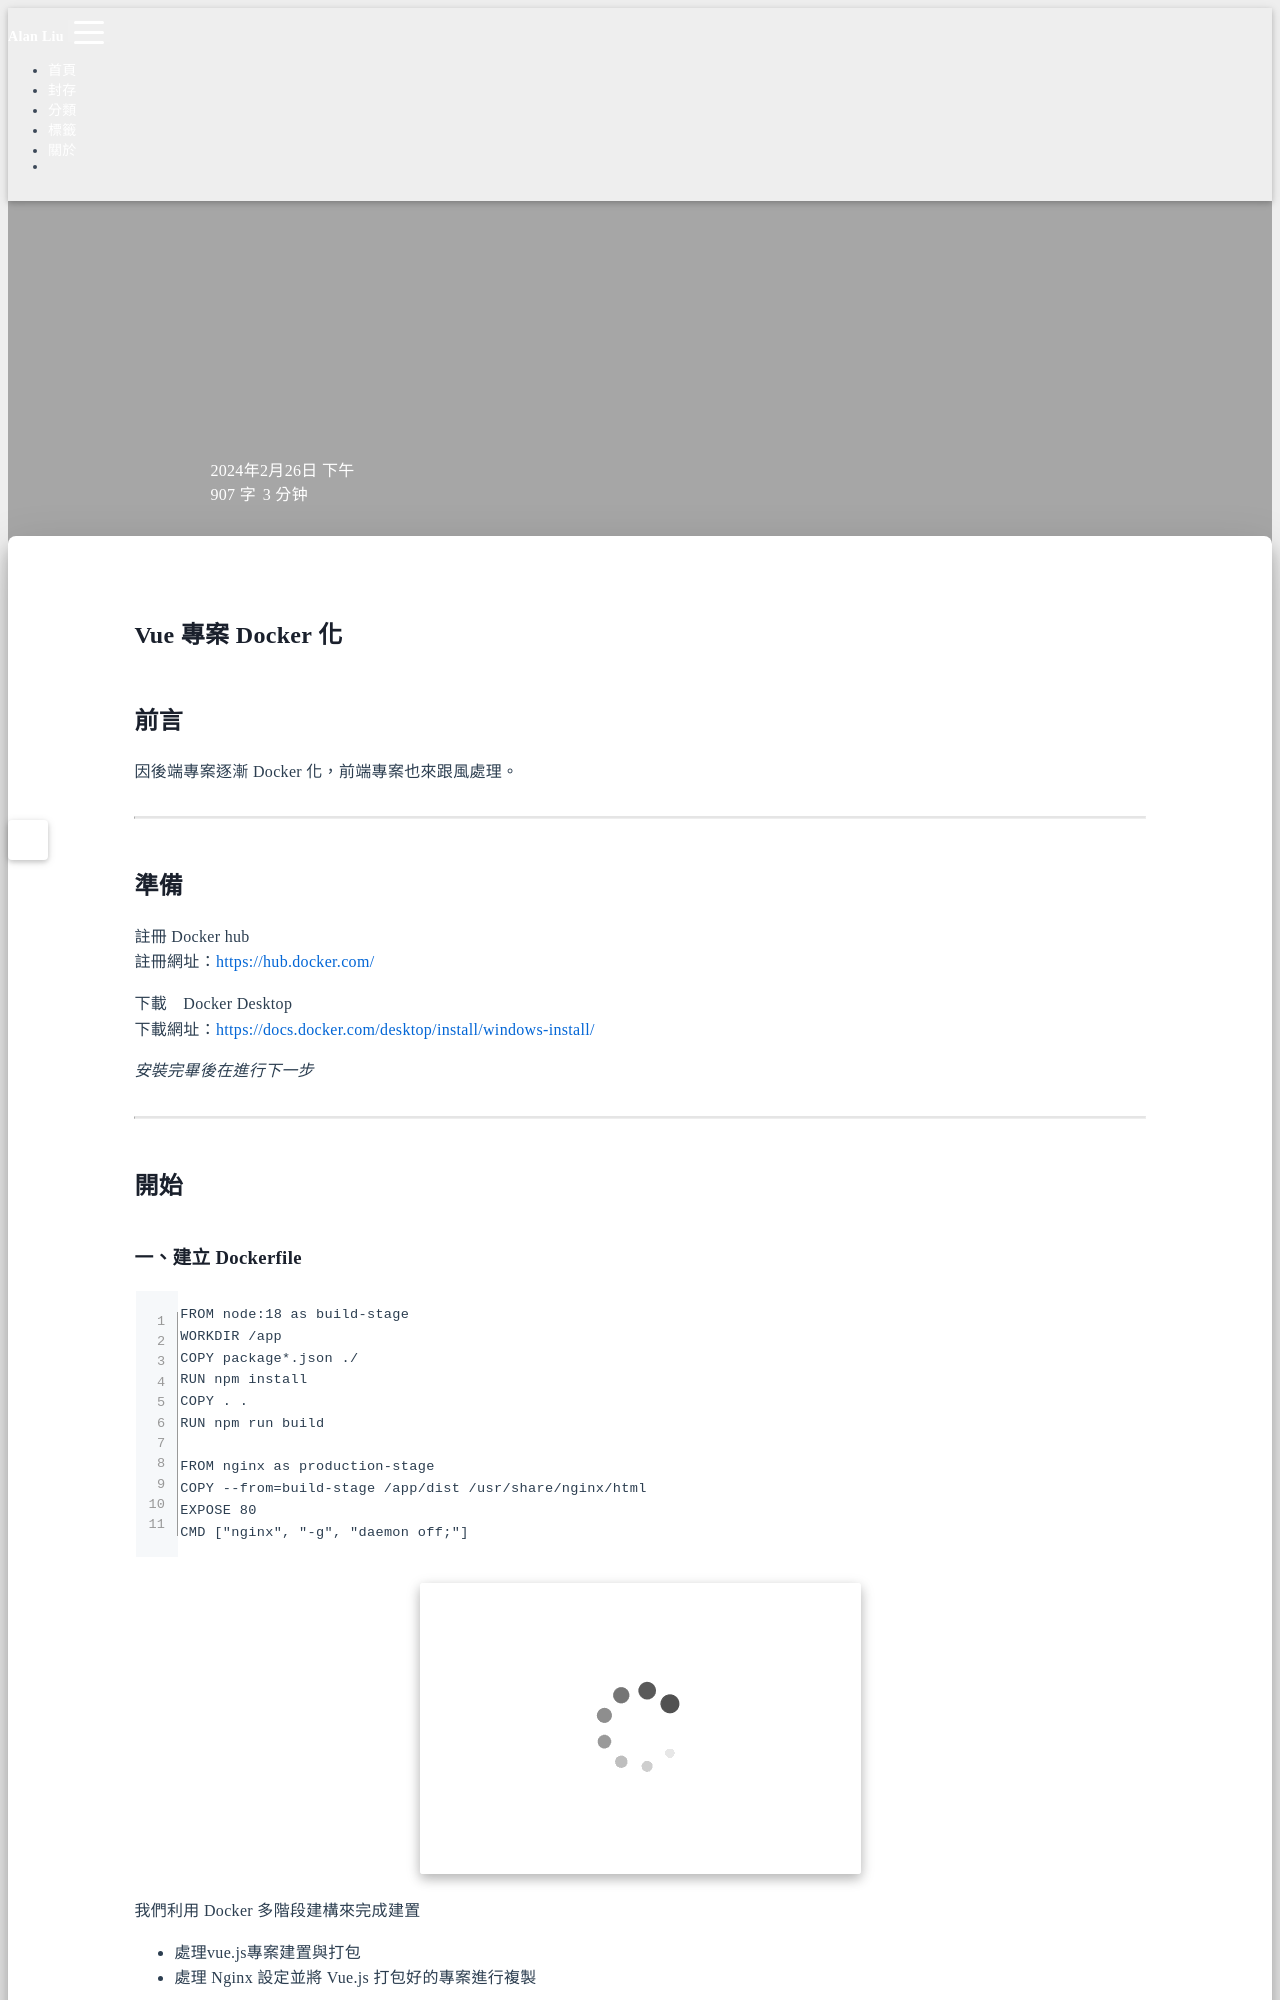

repository: Hi-Alan-Liu/blog · page: docker-vue-merge/index.html · generator: jekyll

title: Vue 專案 Docker 化
author: Alan Liu
tags:
  - Docker
  - Docker hub
  - Docker Images
  - Vue.js
categories:
  - Docker
date: 2024-02-26 17:47:00
---
# Vue 專案 Docker 化

## 前言

因後端專案逐漸 Docker 化，前端專案也來跟風處理。

---

## 準備

註冊 Docker hub
註冊網址：https://hub.docker.com/

下載　Docker Desktop
下載網址：https://docs.docker.com/desktop/install/windows-install/

*安裝完畢後在進行下一步*

---

## 開始
